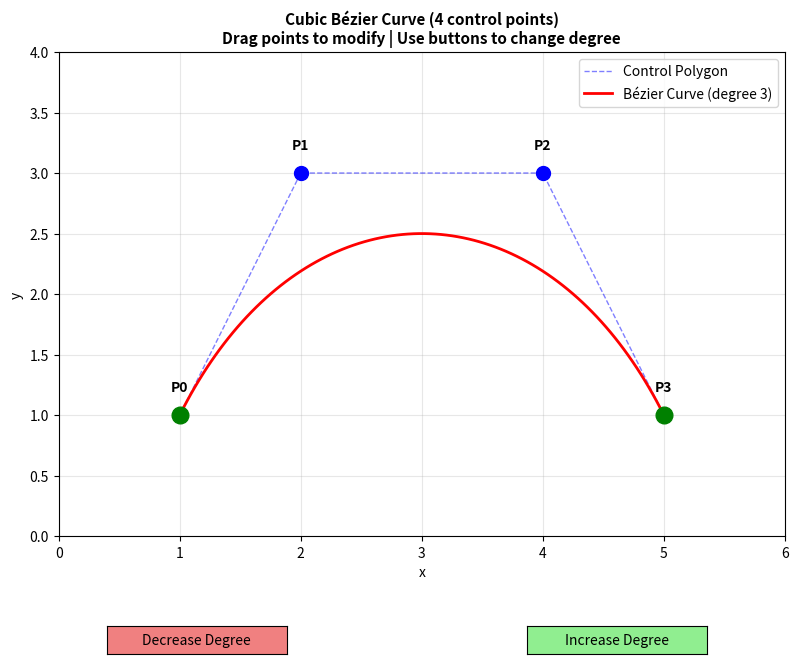

Python code for this plot:
import numpy as np
import matplotlib.pyplot as plt
from matplotlib.widgets import Button

# Global variables to store control points and state
# Start with cubic Bézier (degree 3 = 4 control points)
control_points = [
    np.array([1.0, 1.0]),
    np.array([2.0, 3.0]),
    np.array([4.0, 3.0]),
    np.array([5.0, 1.0])
]

# Variables for dragging functionality
dragging_point = None
point_circles = []

# Store references to matplotlib objects
fig = None
ax = None
increase_button_ax = None
decrease_button_ax = None
increase_button = None
decrease_button = None


def de_casteljau_general(control_points, t):
    # Make a copy of control points to avoid modifying the original
    # We'll work with this list and reduce it level by level
    points = [np.array(p) for p in control_points]
    
    # Number of levels we need = number of control points - 1
    # For cubic (4 points): 3 levels
    # For quadratic (3 points): 2 levels
    # For linear (2 points): 1 level
    num_levels = len(points) - 1
    
    # Perform de Casteljau's algorithm level by level
    for level in range(num_levels):
        # Create a new list for the next level
        next_level_points = []
        
        # The current level has (len(points)) points
        # The next level will have (len(points) - 1) points
        # We get each new point by linear interpolation between consecutive pairs
        for i in range(len(points) - 1):
            # Linear interpolation between points[i] and points[i+1]
            # Formula: new_point = (1 - t) * point_a + t * point_b
            new_point = (1 - t) * points[i] + t * points[i + 1]
            next_level_points.append(new_point)
        
        # Move to the next level
        points = next_level_points
    
    # After all levels, we should have exactly one point
    # This is the point on the Bézier curve at parameter t
    return points[0]


def generate_bezier_curve(control_points, num_points=100):
    curve_points = []
    
    # Generate points by varying t from 0 to 1
    for i in range(num_points):
        t = i / (num_points - 1)  # Parameter from 0 to 1
        point = de_casteljau_general(control_points, t)
        curve_points.append(point)
    
    return np.array(curve_points)


def get_degree():
    return len(control_points) - 1


def draw_scene():
    ax.clear()
    
    degree = get_degree()
    
    # Draw the control polygon (straight lines connecting control points)
    control_x = [p[0] for p in control_points]
    control_y = [p[1] for p in control_points]
    ax.plot(control_x, control_y, 'b--', linewidth=1, alpha=0.5, label='Control Polygon')
    
    # Generate and draw the Bézier curve
    curve = generate_bezier_curve(control_points, num_points=100)
    ax.plot(curve[:, 0], curve[:, 1], 'r-', linewidth=2, label=f'Bézier Curve (degree {degree})')
    
    # Draw control points as circles
    point_circles.clear()
    
    for i, point in enumerate(control_points):
        # Endpoints in green, internal control points in blue
        if i == 0 or i == len(control_points) - 1:
            color = 'green'
            marker_size = 12
        else:
            color = 'blue'
            marker_size = 10
        
        # Draw the point
        circle = ax.plot(point[0], point[1], 'o', color=color, 
                        markersize=marker_size, picker=5)[0]
        point_circles.append(circle)
        
        # Add label showing the point index
        ax.text(point[0], point[1] + 0.2, f'P{i}', 
               ha='center', fontsize=10, fontweight='bold')
    
    # Set axis properties
    ax.set_xlim(0, 6)
    ax.set_ylim(0, 4)
    ax.set_aspect('equal')
    ax.grid(True, alpha=0.3)
    ax.legend(loc='upper right')
    
    # Create title with degree information
    degree_name = {
        1: "Linear",
        2: "Quadratic", 
        3: "Cubic",
        4: "Quartic",
        5: "Quintic",
        6: "Sextic",
        7: "Septic",
        8: "Octic"
    }
    curve_type = degree_name.get(degree, f"Degree {degree}")
    
    ax.set_title(f'{curve_type} Bézier Curve ({len(control_points)} control points)\n' +
                'Drag points to modify | Use buttons to change degree', 
                fontsize=11, fontweight='bold')
    ax.set_xlabel('x')
    ax.set_ylabel('y')
    
    plt.draw()


def increase_degree(event):
    # Get the current last point
    last_point = control_points[-1]
    second_last_point = control_points[-2]
    
    # Insert a new control point before the last point
    # Position it as an average of the last two points, slightly offset
    new_point = (second_last_point + last_point) / 2.0
    new_point[1] += 0.5  # Offset upward slightly
    
    # Insert the new point before the last control point
    control_points.insert(-1, new_point)
    
    # Redraw the scene
    draw_scene()


def decrease_degree(event):
    # Need at least 2 points for a curve (degree 1, linear)
    if len(control_points) <= 2:
        print("Cannot decrease degree below 1 (minimum 2 control points)")
        return
    
    # Remove the second-to-last control point
    # This keeps the endpoints intact
    control_points.pop(-2)
    
    # Redraw the scene
    draw_scene()

def on_press(event):
    global dragging_point
    
    if event.inaxes != ax:
        return
    
    # Check which point (if any) was clicked
    for i, point in enumerate(control_points):
        # Calculate distance from click to point
        distance = np.sqrt((event.xdata - point[0])**2 + (event.ydata - point[1])**2)
        
        # If click is close enough to a point, start dragging it
        if distance < 0.2:
            dragging_point = i
            break


def on_motion(event):
    global dragging_point
    
    # Only process if we're dragging a point and mouse is in the correct axes
    if dragging_point is None or event.inaxes != ax:
        return
    
    # Update the position of the dragged control point
    control_points[dragging_point][0] = event.xdata
    control_points[dragging_point][1] = event.ydata
    
    # Redraw the scene with updated control points
    draw_scene()


def on_release(event):
    global dragging_point
    dragging_point = None

# Create figure and main axis for the Bézier curve
fig = plt.figure(figsize=(12, 7))

# Main plotting area (leave space at bottom for buttons)
ax = plt.subplot2grid((10, 1), (0, 0), rowspan=9)

# Draw initial scene
draw_scene()

# Create button axes at the bottom
# Decrease degree button (left)
decrease_button_ax = plt.subplot2grid((10, 1), (9, 0))
decrease_button_ax.set_position([0.25, 0.02, 0.15, 0.04])
decrease_button = Button(decrease_button_ax, 'Decrease Degree', 
                        color='lightcoral', hovercolor='salmon')
decrease_button.on_clicked(decrease_degree)

# Increase degree button (right)
increase_button_ax = plt.subplot2grid((10, 1), (9, 0))
increase_button_ax.set_position([0.6, 0.02, 0.15, 0.04])
increase_button = Button(increase_button_ax, 'Increase Degree', 
                        color='lightgreen', hovercolor='lightblue')
increase_button.on_clicked(increase_degree)

# Connect event handlers for interactivity
fig.canvas.mpl_connect('button_press_event', on_press)
fig.canvas.mpl_connect('motion_notify_event', on_motion)
fig.canvas.mpl_connect('button_release_event', on_release)

# Show the interactive plot
plt.show()